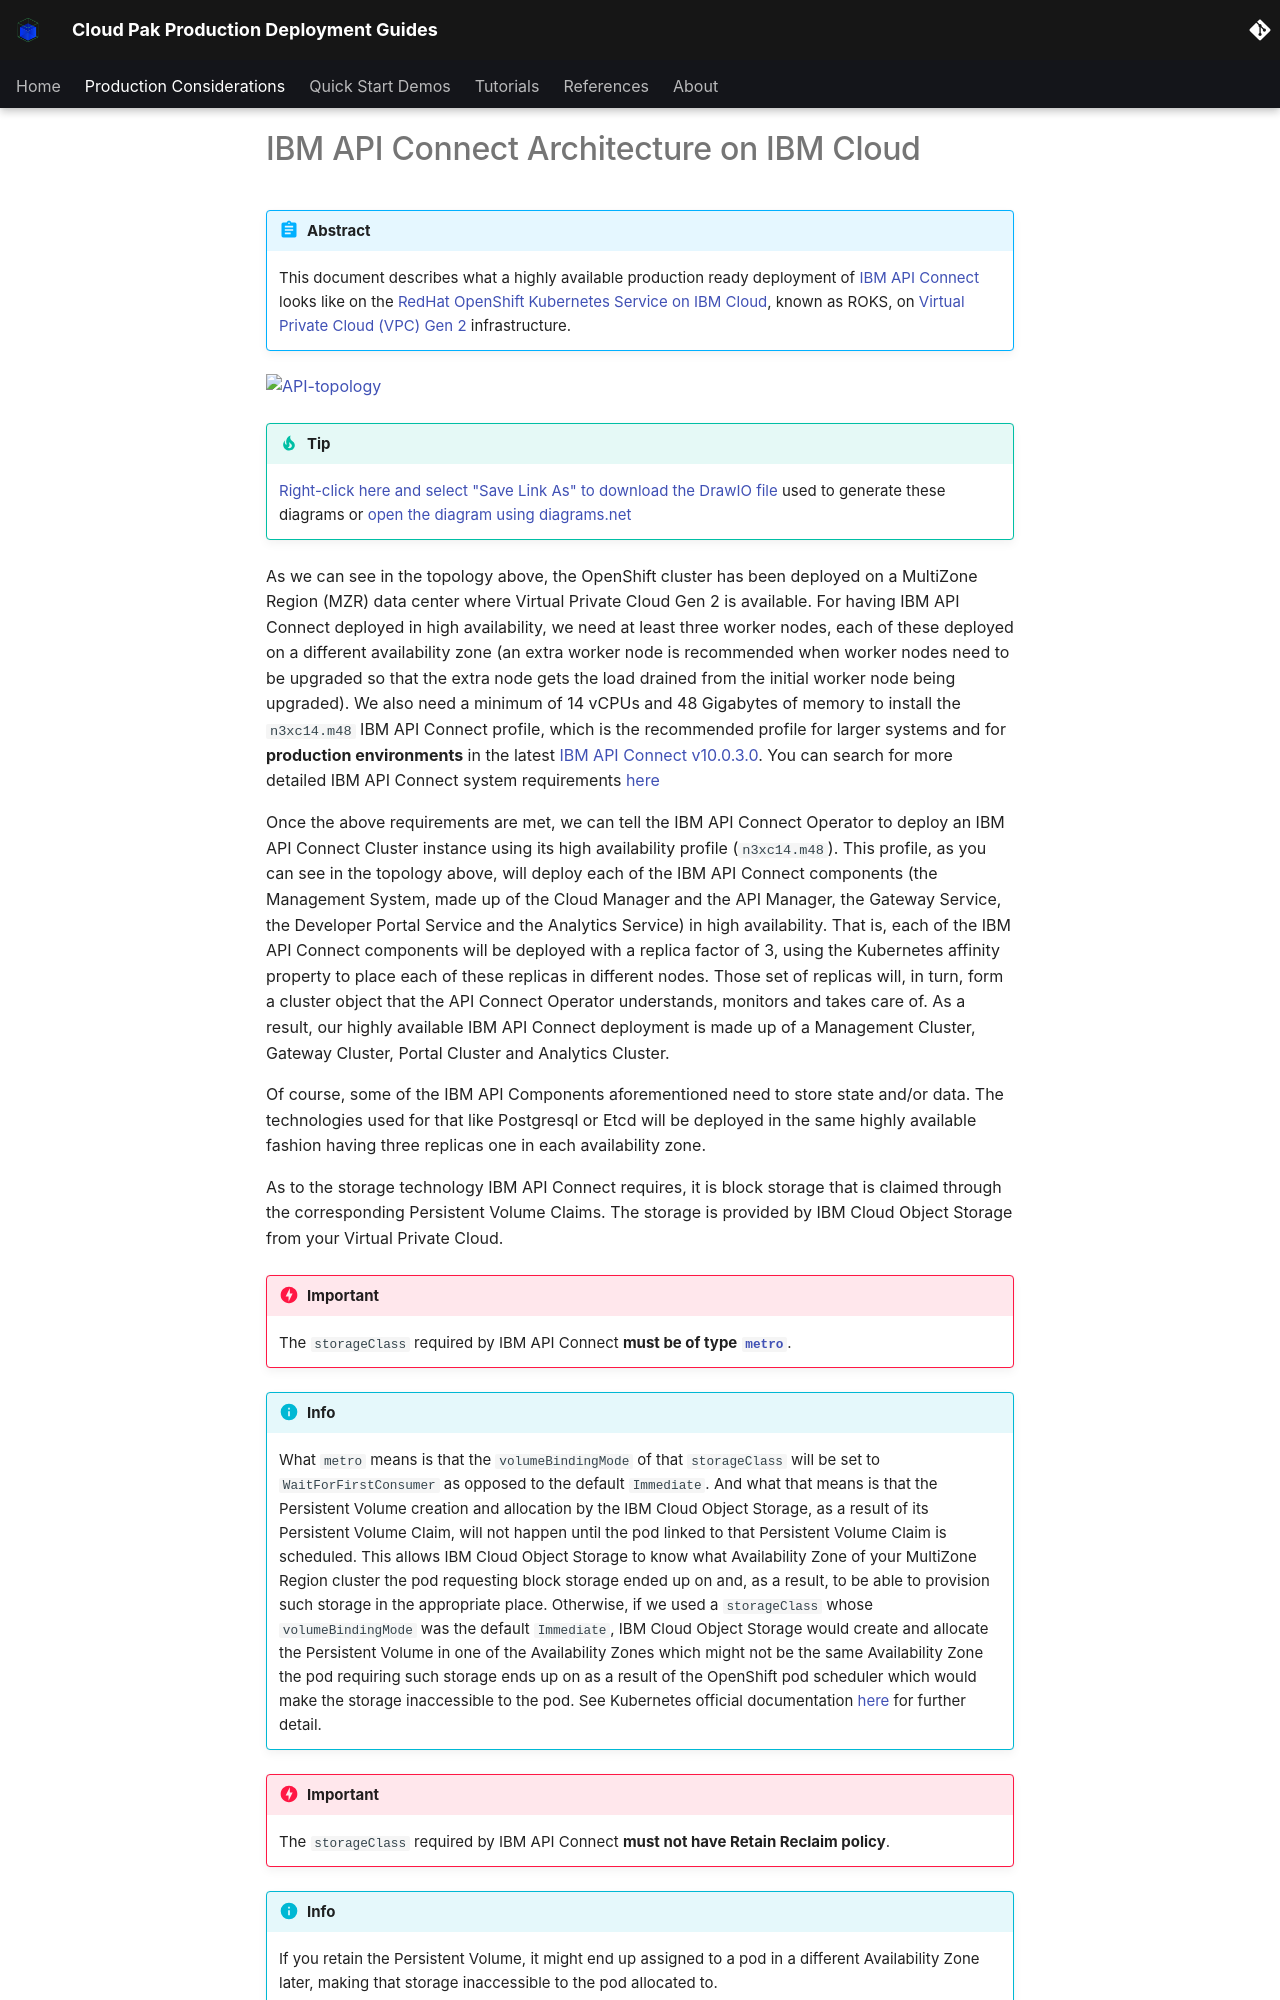

repository: ncolon/production-deployment-guides · page: guides/cp4i/apic/architecture/ibm-cloud/index.html · generator: mkdocs

# IBM API Connect Architecture on IBM Cloud

<!--- cSpell:ignore ibmc APIC Availability unmanaged practioners Pak Paks Quickstart qube cntk autoplay allowfullscreen -->

!!! abstract
    This document describes what a highly available production ready deployment of [IBM API Connect](https://www.ibm.com/docs/en/api-connect/10.0.x?topic=api-connect-overview) looks like on the [RedHat OpenShift Kubernetes Service on IBM Cloud](https://www.ibm.com/cloud/openshift), known as ROKS, on [Virtual Private Cloud (VPC) Gen 2](https://www.ibm.com/cloud/vpc) infrastructure.

[![API-topology](images/APIC-Topology.png){: style="max-height:1000px"}](https://app.diagrams.net/#Hcloud-native-toolkit%2Fmulti-tenancy-gitops%2Fmaster%2Fdoc%2Fdiagrams%2FAPIC-IBM-ROKS-VPC-Arch.drawio)

!!! tip
    <a href="https://raw.githubusercontent.com/cloud-native-toolkit/multi-tenancy-gitops/master/doc/diagrams/APIC-IBM-ROKS-VPC-Arch.drawio" download>Right-click here and select "Save Link As" to download the DrawIO file</a> used to generate these diagrams or [open the diagram using diagrams.net](https://app.diagrams.net/#Hcloud-native-toolkit%2Fmulti-tenancy-gitops%2Fmaster%2Fdoc%2Fdiagrams%2FAPIC-IBM-ROKS-VPC-Arch.drawio)

As we can see in the topology above, the OpenShift cluster has been deployed on a MultiZone Region (MZR) data center where Virtual Private Cloud Gen 2 is available. For having IBM API Connect deployed in high availability, we need at least three worker nodes, each of these deployed on a different availability zone (an extra worker node is recommended when worker nodes need to be upgraded so that the extra node gets the load drained from the initial worker node being upgraded). We also need a minimum of 14 vCPUs and 48 Gigabytes of memory to install the `n3xc14.m48` IBM API Connect profile, which is the recommended profile for larger systems and for **production environments** in the latest [IBM API Connect v10.0.3.0](https://www.ibm.com/docs/en/api-connect/10.0.x?topic=configuration-basic-settings#apic_cluster_crd_basic__deployment_profile_section). You can search for more detailed IBM API Connect system requirements [here](https://www.ibm.com/software/reports/compatibility/clarity/softwareReqsForProduct.html)

Once the above requirements are met, we can tell the IBM API Connect Operator to deploy an IBM API Connect Cluster instance using its high availability profile (`n3xc14.m48`). This profile, as you can see in the topology above, will deploy each of the IBM API Connect components (the Management System, made up of the Cloud Manager and the API Manager, the Gateway Service, the Developer Portal Service and the Analytics Service) in high availability. That is, each of the IBM API Connect components will be deployed with a replica factor of 3, using the Kubernetes affinity property to place each of these replicas in different nodes. Those set of replicas will, in turn, form a cluster object that the API Connect Operator understands, monitors and takes care of. As a result, our highly available IBM API Connect deployment is made up of a Management Cluster, Gateway Cluster, Portal Cluster and Analytics Cluster.

Of course, some of the IBM API Components aforementioned need to store state and/or data. The technologies used for that like Postgresql or Etcd will be deployed in the same highly available fashion having three replicas one in each availability zone. 

As to the storage technology IBM API Connect requires, it is block storage that is claimed through the corresponding Persistent Volume Claims. The storage is provided by IBM Cloud Object Storage from your Virtual Private Cloud.

!!! danger "Important"
    The `storageClass` required by IBM API Connect **must be of type** [**`metro`**](https://cloud.ibm.com/docs/openshift?topic=openshift-vpc-block#vpc-block-reference).
